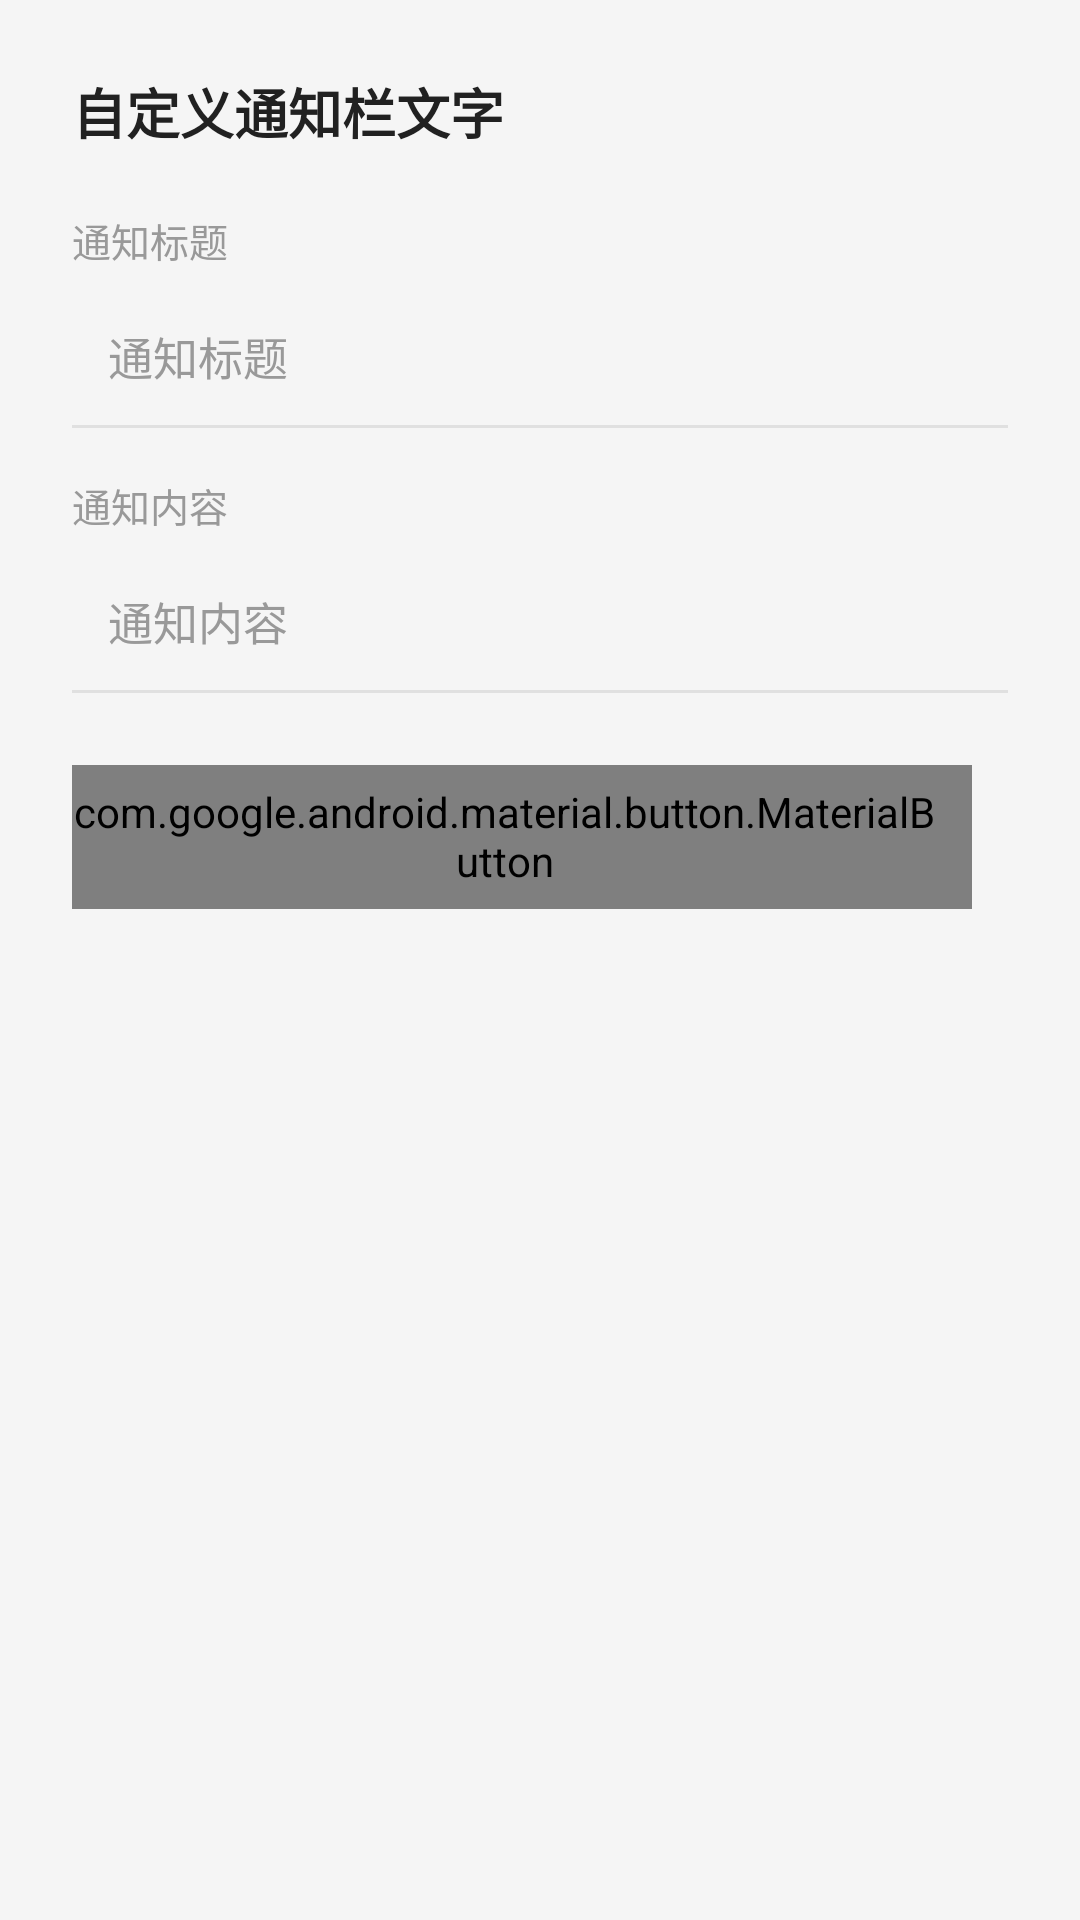

Produce the Android XML layout that renders to this screen, including the resource entries it uses.
<!-- AndroidManifest.xml: application theme AppTheme -->
<!-- res/layout/dialog_notify_custom.xml -->
<?xml version="1.0" encoding="utf-8"?>
<LinearLayout xmlns:android="http://schemas.android.com/apk/res/android"
    android:layout_width="match_parent"
    android:layout_height="wrap_content"
    android:orientation="vertical"
    android:background="@drawable/dialog_bg"
    android:padding="24dp">

    
    <TextView
        android:layout_width="match_parent"
        android:layout_height="wrap_content"
        android:text="自定义通知栏文字"
        android:textColor="@color/text_primary"
        android:textSize="18sp"
        android:textStyle="bold"
        android:paddingBottom="20dp" />

    
    <TextView
        android:layout_width="match_parent"
        android:layout_height="wrap_content"
        android:text="通知标题"
        android:textColor="@color/text_hint"
        android:textSize="13sp"
        android:paddingBottom="6dp" />

    <EditText
        android:id="@+id/notify_title_input"
        android:layout_width="match_parent"
        android:layout_height="wrap_content"
        android:singleLine="true"
        android:background="@drawable/dialog_bg"
        android:padding="12dp"
        android:textColor="@color/text_primary"
        android:textColorHint="@color/text_hint"
        android:textSize="15sp"
        android:hint="通知标题" />

    <View
        android:layout_width="match_parent"
        android:layout_height="1dp"
        android:layout_marginTop="0dp"
        android:background="@color/divider" />

    
    <TextView
        android:layout_width="match_parent"
        android:layout_height="wrap_content"
        android:text="通知内容"
        android:textColor="@color/text_hint"
        android:textSize="13sp"
        android:paddingTop="16dp"
        android:paddingBottom="6dp" />

    <EditText
        android:id="@+id/notify_text_input"
        android:layout_width="match_parent"
        android:layout_height="wrap_content"
        android:singleLine="true"
        android:background="@drawable/dialog_bg"
        android:padding="12dp"
        android:textColor="@color/text_primary"
        android:textColorHint="@color/text_hint"
        android:textSize="15sp"
        android:hint="通知内容" />

    <View
        android:layout_width="match_parent"
        android:layout_height="1dp"
        android:background="@color/divider" />

    
    <LinearLayout
        android:layout_width="match_parent"
        android:layout_height="wrap_content"
        android:orientation="horizontal"
        android:gravity="end"
        android:paddingTop="24dp">

        <com.google.android.material.button.MaterialButton
            android:id="@+id/notify_reset_btn"
            style="@style/Widget.Material3.Button.TextButton"
            android:layout_width="wrap_content"
            android:layout_height="wrap_content"
            android:text="恢复默认" />

        <com.google.android.material.button.MaterialButton
            android:id="@+id/notify_save_btn"
            style="@style/Widget.Material3.Button"
            android:layout_width="wrap_content"
            android:layout_height="wrap_content"
            android:layout_marginLeft="12dp"
            android:text="保存" />
    </LinearLayout>

</LinearLayout>
<!-- resources referenced by this layout -->
<resources>
  <color name="divider">#E0E0E0</color>
  <color name="text_hint">#999999</color>
  <color name="text_primary">#212121</color>
  <!-- drawable dialog_bg (drawable) -->
  <?xml version="1.0" encoding="utf-8"?>
  <shape xmlns:android="http://schemas.android.com/apk/res/android"
      android:shape="rectangle">
      <corners android:radius="28dp" />
      <solid android:color="?attr/colorSurfaceContainerHigh" />
  </shape>
  <style name="AppTheme" parent="AppTheme.Blue" />
  <style name="AppTheme.Blue" parent="Theme.Material3.DayNight.NoActionBar">
          <item name="colorPrimary">#4759B8</item>
          <item name="colorOnPrimary">#FFFFFF</item>
          <item name="colorPrimaryContainer">#DCE1FF</item>
          <item name="colorOnPrimaryContainer">#00164E</item>
      </style>
</resources>
